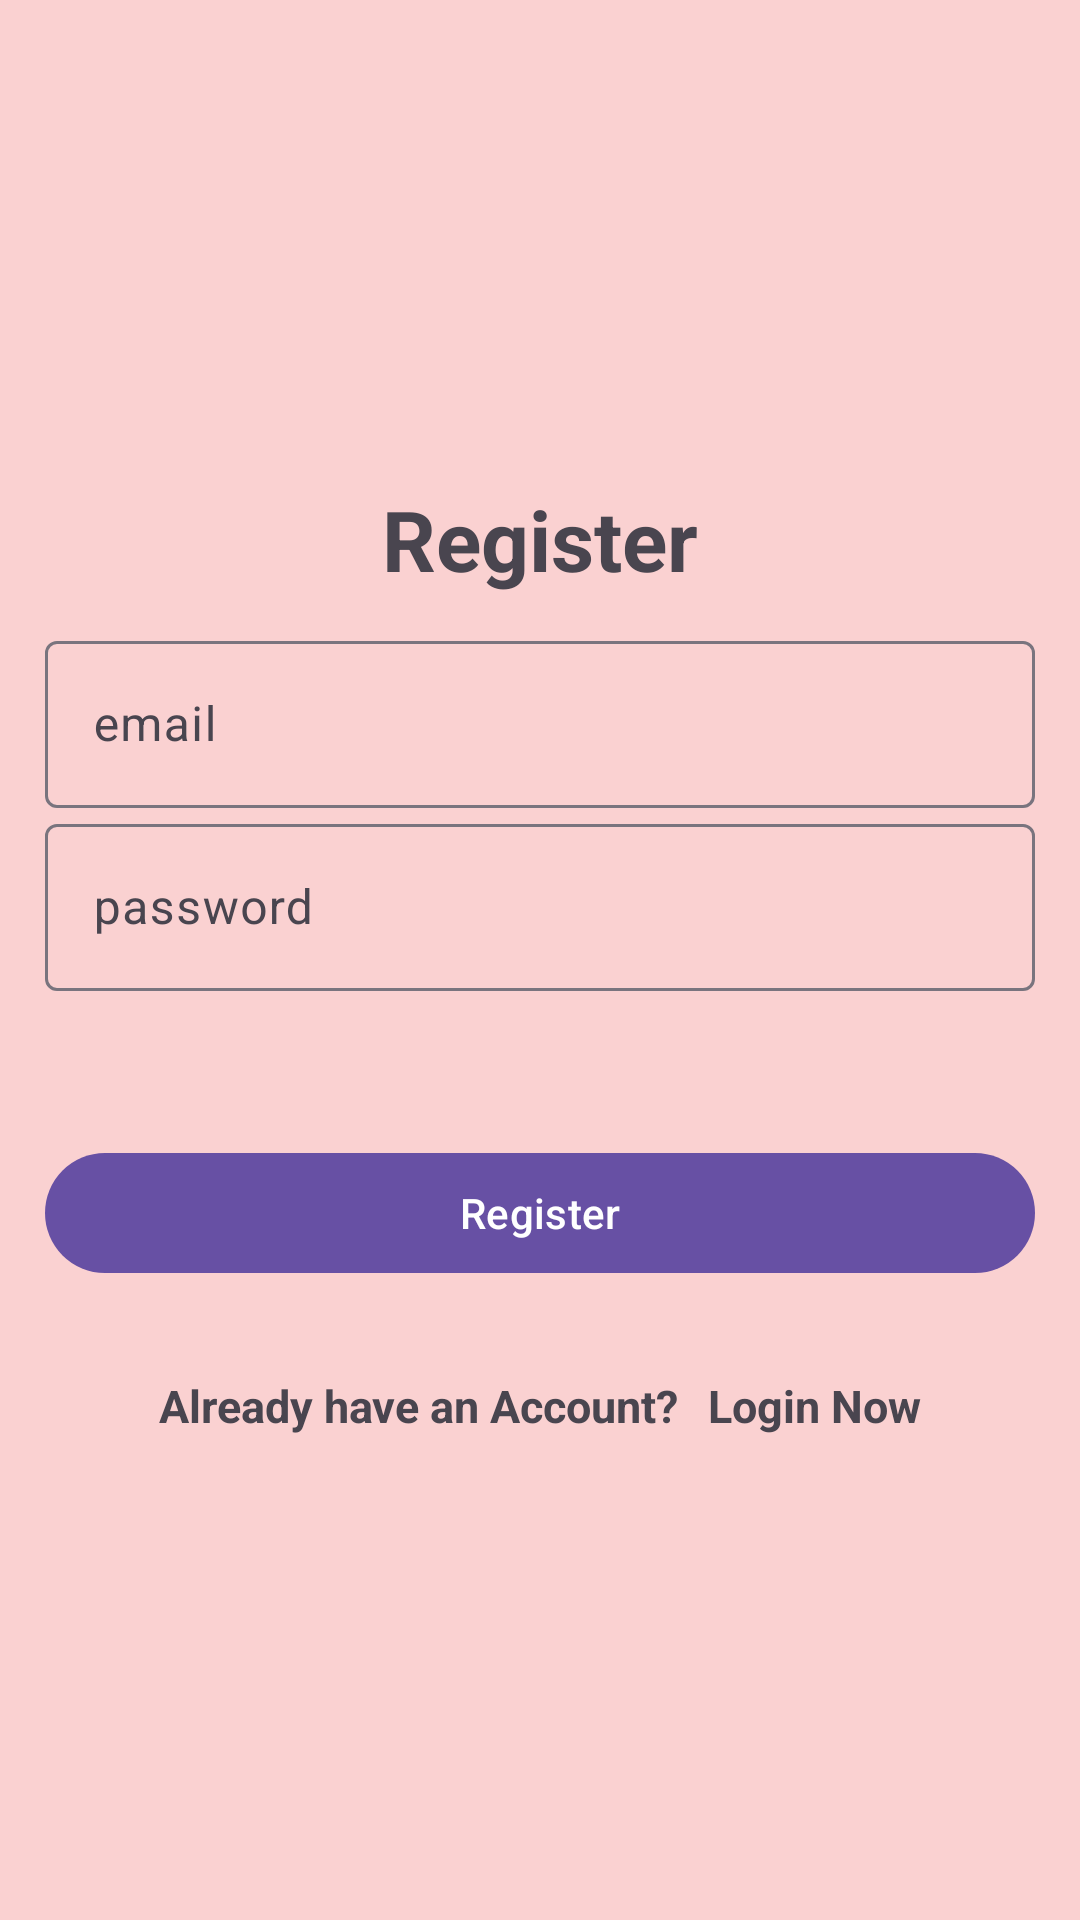

The Android layout XML behind this screen, and the referenced resources:
<!-- AndroidManifest.xml: application theme Theme.Material3.Light -->
<!-- res/layout/activity_registraion.xml -->
<?xml version="1.0" encoding="utf-8"?>
<LinearLayout xmlns:android="http://schemas.android.com/apk/res/android"
    xmlns:app="http://schemas.android.com/apk/res-auto"
    xmlns:tools="http://schemas.android.com/tools"
    android:layout_width="match_parent"
    android:padding="15dp"
    android:orientation="vertical"
    android:gravity="center"
    android:layout_height="match_parent"
    android:background="@color/groundColor"
    tools:context=".Registraion">

    <TextView
        android:text="@string/register"
        android:textSize="28sp"
        android:textStyle="bold"
        android:gravity="center"
        android:layout_marginBottom="10dp"
        android:layout_width="match_parent"
        android:layout_height="wrap_content">

    </TextView>

    <com.google.android.material.textfield.TextInputLayout
        android:layout_width="match_parent"
        android:layout_height="wrap_content">

        <com.google.android.material.textfield.TextInputEditText
            android:id="@+id/email"
            android:layout_width="match_parent"
            android:layout_height="wrap_content"
            android:hint="@string/email"
            tools:ignore="TouchTargetSizeCheck"/>

    </com.google.android.material.textfield.TextInputLayout>


    <com.google.android.material.textfield.TextInputLayout
        android:layout_width="match_parent"
        android:layout_height="wrap_content">

        <com.google.android.material.textfield.TextInputEditText
            android:id="@+id/password"
            android:layout_width="match_parent"
            android:layout_height="wrap_content"
            android:hint="@string/password"
            tools:ignore="TouchTargetSizeCheck"/>

    </com.google.android.material.textfield.TextInputLayout>

    <ProgressBar
        android:id="@+id/progressBar"
        android:visibility="gone"
        android:layout_width="wrap_content"
        android:layout_height="wrap_content"
        />

    <Button
        android:layout_marginTop="50dp"
        android:id="@+id/register_btn"
        android:text="@string/register"
        android:layout_width="match_parent"
        android:layout_height="wrap_content"

        >

    </Button>

    <LinearLayout
        android:layout_width="match_parent"
        android:layout_height="wrap_content"
        android:orientation="horizontal"
        android:layout_marginTop="30dp"
        android:gravity="center">

        <TextView
            android:layout_width="wrap_content"
            android:layout_height="wrap_content"
            android:text="@string/already_have_an_account"
            android:textSize="15sp"
            android:textStyle="bold"
            />

        <TextView
            android:layout_width="wrap_content"
            android:layout_height="wrap_content"
            android:id="@+id/loginNow"
            android:textStyle="bold"
            android:textSize="15sp"
            android:layout_marginStart="10dp"
            android:text="@string/login_now"
            />
    </LinearLayout>

</LinearLayout>
<!-- resources referenced by this layout -->
<resources>
  <color name="groundColor">#FAD1D1</color>
  <string name="already_have_an_account">Already have an Account?</string>
  <string name="email">email</string>
  <string name="login_now">Login Now</string>
  <string name="password">password</string>
  <string name="register">Register</string>
</resources>
